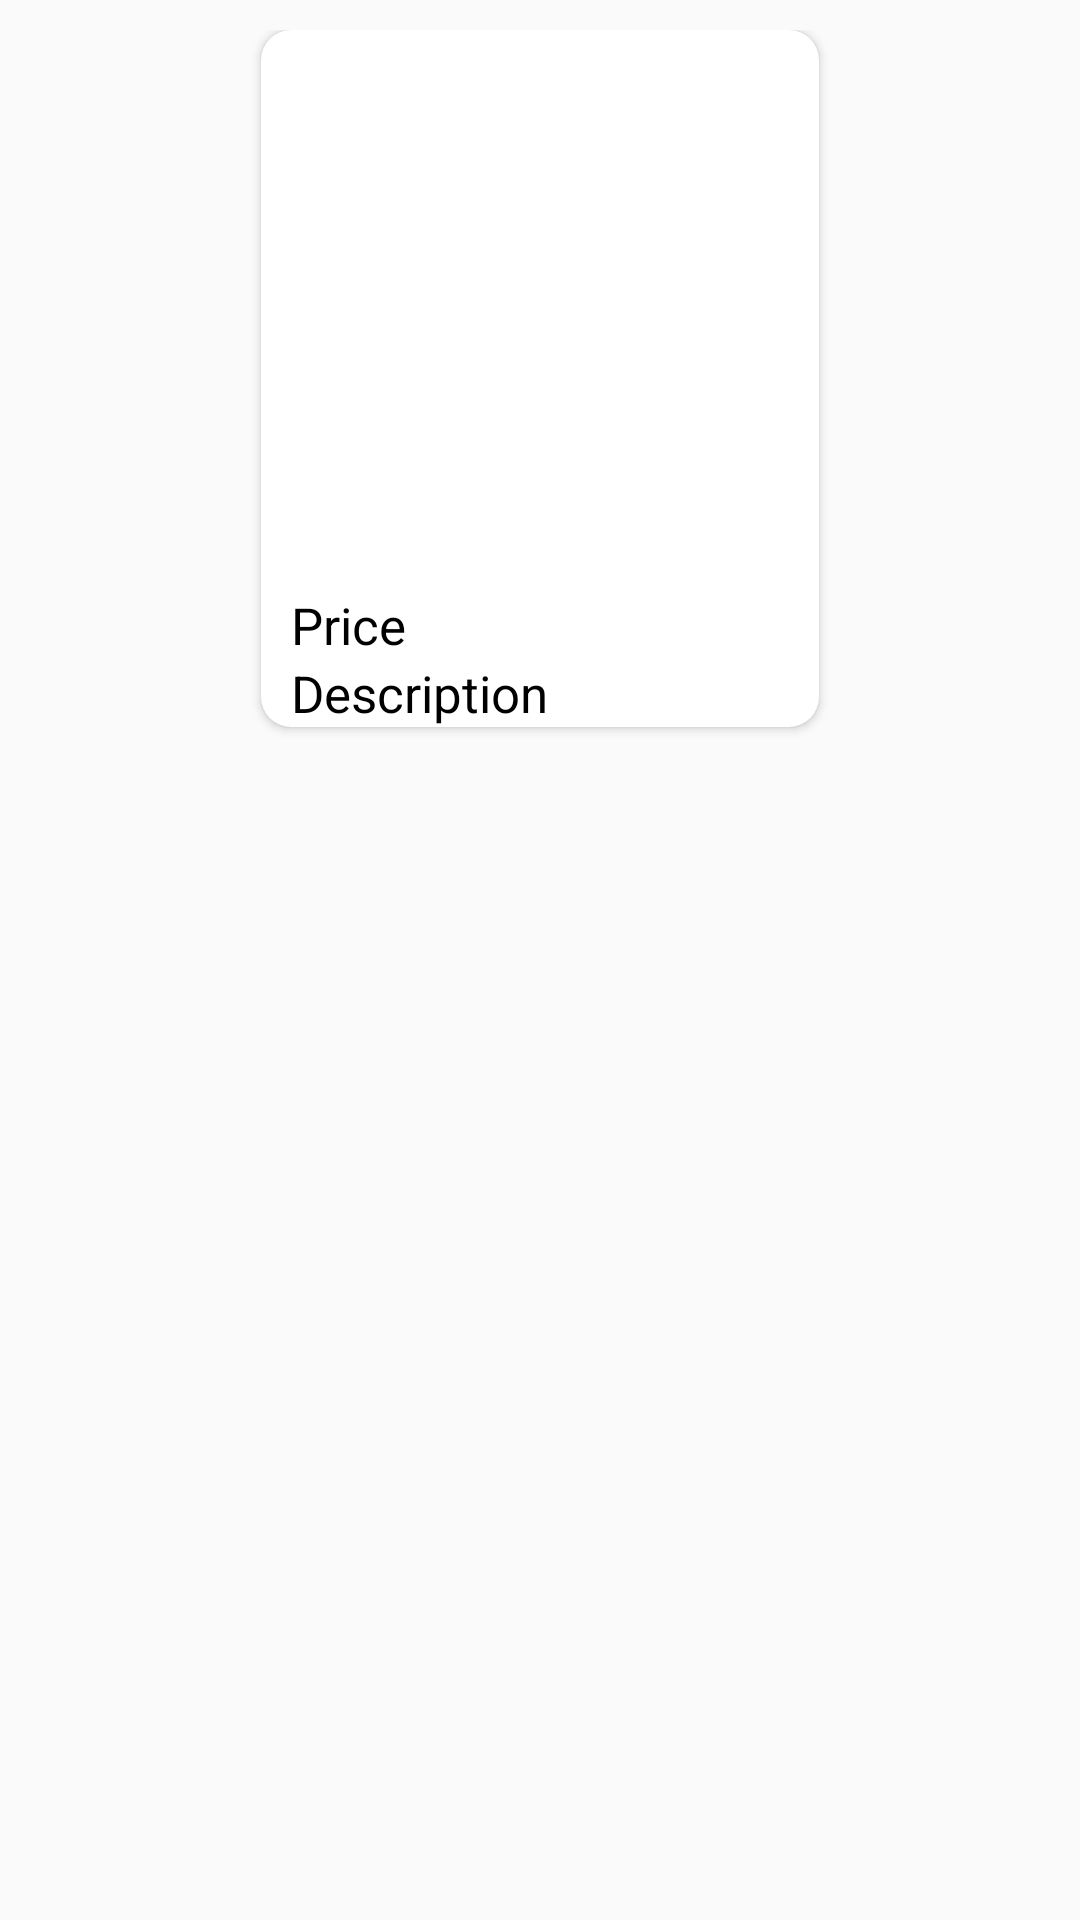

Reconstruct the res/layout file that produces this screen, plus the resources it refers to.
<!-- AndroidManifest.xml: application theme AppTheme -->
<!-- res/layout/buyers_single.xml -->
<?xml version="1.0" encoding="utf-8"?>

<LinearLayout xmlns:android="http://schemas.android.com/apk/res/android"
    xmlns:app="http://schemas.android.com/apk/res-auto"
    android:orientation="vertical" android:layout_width="fill_parent"
    android:layout_height="wrap_content"
    android:padding="10sp"
    android:weightSum="1">

    <android.support.v7.widget.CardView
        android:layout_width="wrap_content"
        android:layout_gravity="center"
        app:cardCornerRadius="10sp"
        android:elevation="10sp"
        android:layout_height="wrap_content">
        <LinearLayout
            android:layout_width="186dp"
            android:orientation="vertical"
            android:layout_height="wrap_content">

            <ImageView
                android:id="@+id/imgg"
                android:layout_width="186dp"
                android:layout_height="187dp"
                android:scaleType="centerCrop"
                android:padding="5sp"
                app:srcCompat="@drawable/action_btn" />

            <TextView
                android:id="@+id/price"
                android:layout_width="179dp"
                android:paddingLeft="10sp"
                android:layout_height="wrap_content"
                android:text="Price"
                android:textColor="#000000"
                android:textSize="17sp" />

            <TextView
                android:id="@+id/dess"
                android:layout_width="181dp"
                android:layout_height="wrap_content"
                android:textColor="#000000"
                android:textSize="17sp"
                android:paddingLeft="10sp"
                android:text="Description" />


        </LinearLayout>
    </android.support.v7.widget.CardView>
</LinearLayout>
<!-- resources referenced by this layout -->
<resources>
  <style name="AppTheme" parent="Theme.AppCompat.Light.DarkActionBar">
          
          <item name="colorPrimary">@color/colorPrimary</item>
          <item name="colorPrimaryDark">@color/colorPrimaryDark</item>
          <item name="colorAccent">@color/colorAccent</item>
  
  
      </style>
  <color name="colorPrimary">#ad1457</color>
  <color name="colorPrimaryDark">#78002e</color>
  <color name="colorAccent">#ff4081</color>
</resources>
